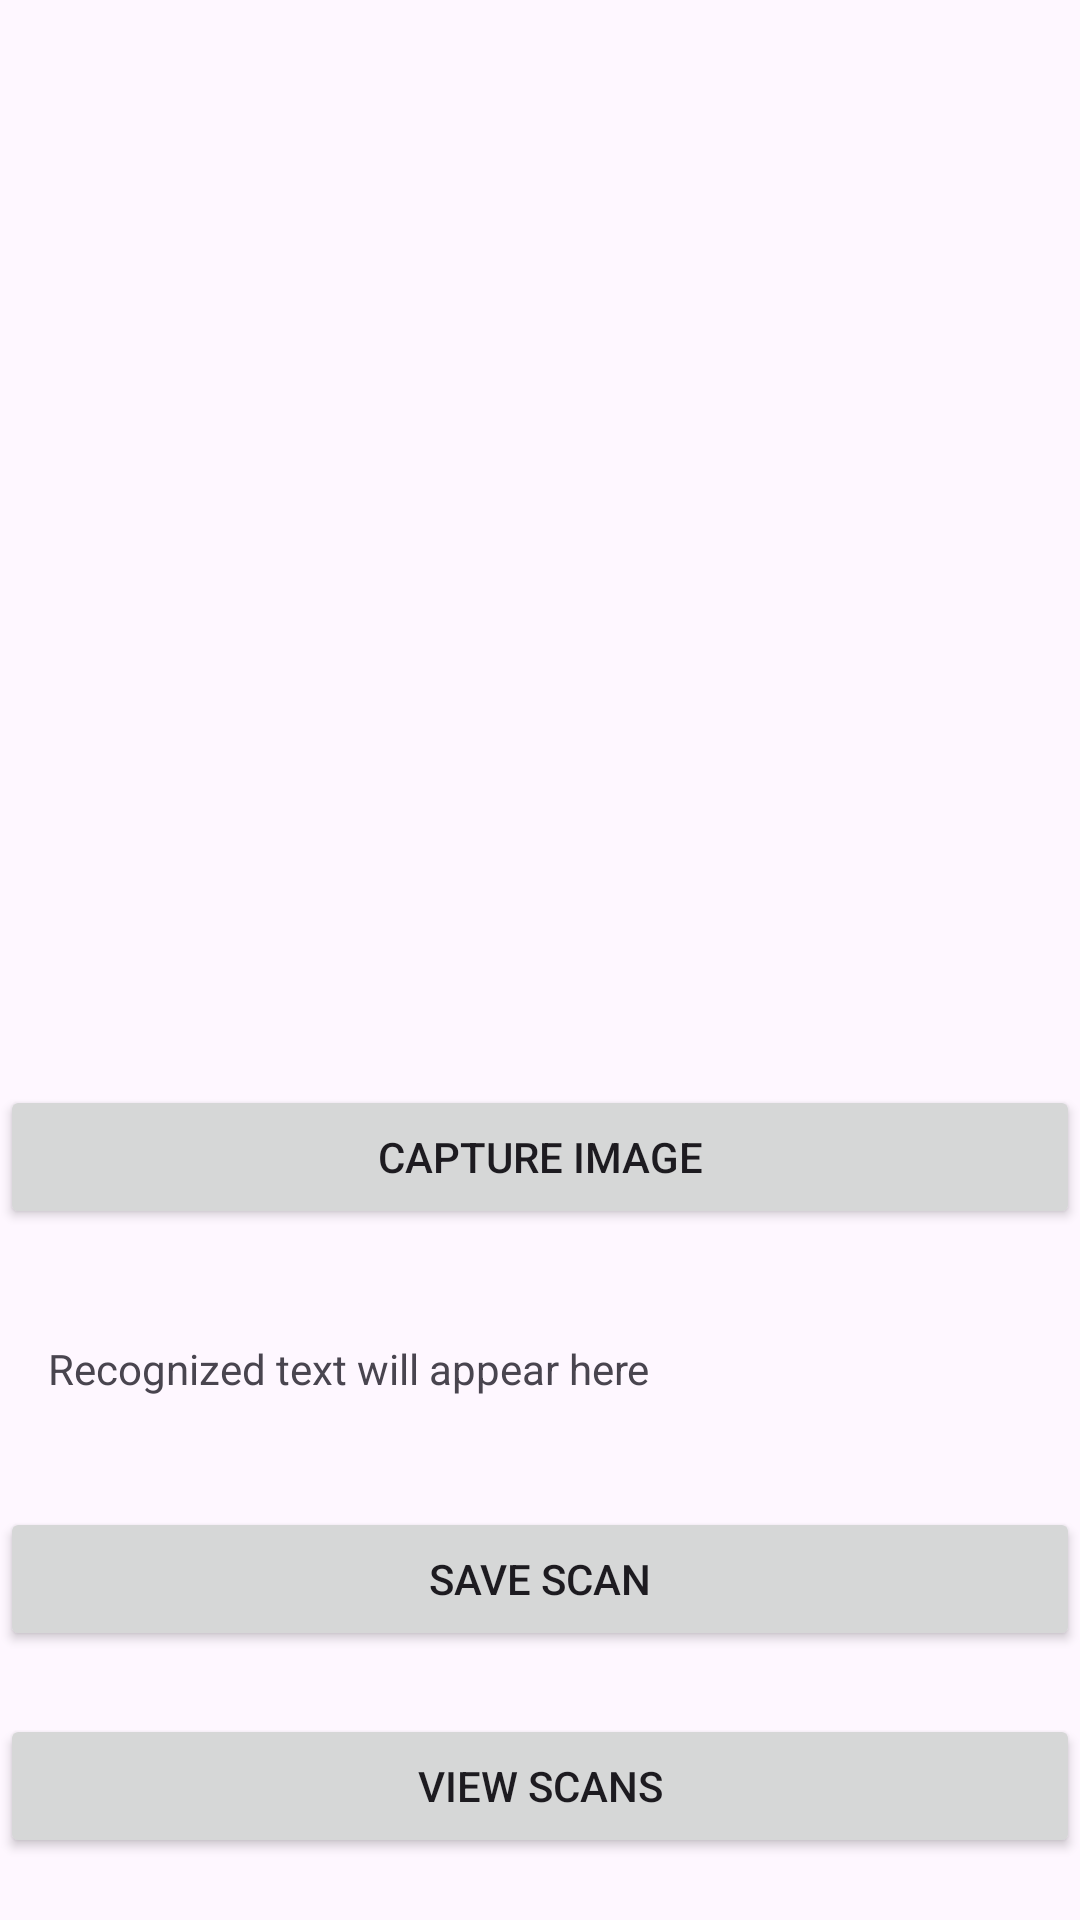

This screen was rendered from an Android layout file. Write that file and the resources it references.
<!-- AndroidManifest.xml: application theme Theme.Ocr_cam -->
<!-- res/layout/activity_main.xml -->
<?xml version="1.0" encoding="utf-8"?>
<androidx.constraintlayout.widget.ConstraintLayout xmlns:android="http://schemas.android.com/apk/res/android"
    xmlns:app="http://schemas.android.com/apk/res-auto"
    xmlns:tools="http://schemas.android.com/tools"
    android:id="@+id/main"
    android:layout_width="match_parent"
    android:layout_height="match_parent"
    tools:context=".MainActivity">

    <ImageView
        android:id="@+id/imageView"
        android:layout_width="0dp"
        android:layout_height="0dp"
        android:scaleType="centerCrop"
        app:layout_constraintTop_toTopOf="parent"
        app:layout_constraintStart_toStartOf="parent"
        app:layout_constraintEnd_toEndOf="parent"
        app:layout_constraintBottom_toTopOf="@+id/btnCapture"
        app:layout_constraintHeight_percent="0.5" />

    <Button
        android:id="@+id/btnCapture"
        android:layout_width="0dp"
        android:layout_height="wrap_content"
        android:text="Capture Image"
        app:layout_constraintTop_toBottomOf="@id/imageView"
        app:layout_constraintStart_toStartOf="parent"
        app:layout_constraintEnd_toEndOf="parent"
        app:layout_constraintBottom_toTopOf="@+id/tvOcrText" />

    <TextView
        android:id="@+id/tvOcrText"
        android:layout_width="0dp"
        android:layout_height="wrap_content"
        android:text="Recognized text will appear here"
        android:padding="16dp"
        app:layout_constraintTop_toBottomOf="@id/btnCapture"
        app:layout_constraintStart_toStartOf="parent"
        app:layout_constraintEnd_toEndOf="parent"
        app:layout_constraintBottom_toTopOf="@+id/btnSave" />

    <Button
        android:id="@+id/btnSave"
        android:layout_width="0dp"
        android:layout_height="wrap_content"
        android:text="Save Scan"
        app:layout_constraintTop_toBottomOf="@id/tvOcrText"
        app:layout_constraintStart_toStartOf="parent"
        app:layout_constraintEnd_toEndOf="parent"
        app:layout_constraintBottom_toTopOf="@+id/btnViewScans" />

    <Button
        android:id="@+id/btnViewScans"
        android:layout_width="0dp"
        android:layout_height="wrap_content"
        android:text="View Scans"
        app:layout_constraintTop_toBottomOf="@id/btnSave"
        app:layout_constraintStart_toStartOf="parent"
        app:layout_constraintEnd_toEndOf="parent"
        app:layout_constraintBottom_toBottomOf="parent" />

</androidx.constraintlayout.widget.ConstraintLayout>
<!-- resources referenced by this layout -->
<resources>
  <style name="Theme.Ocr_cam" parent="Base.Theme.Ocr_cam" />
  <style name="Base.Theme.Ocr_cam" parent="Theme.Material3.DayNight.NoActionBar">
          
          
      </style>
</resources>
